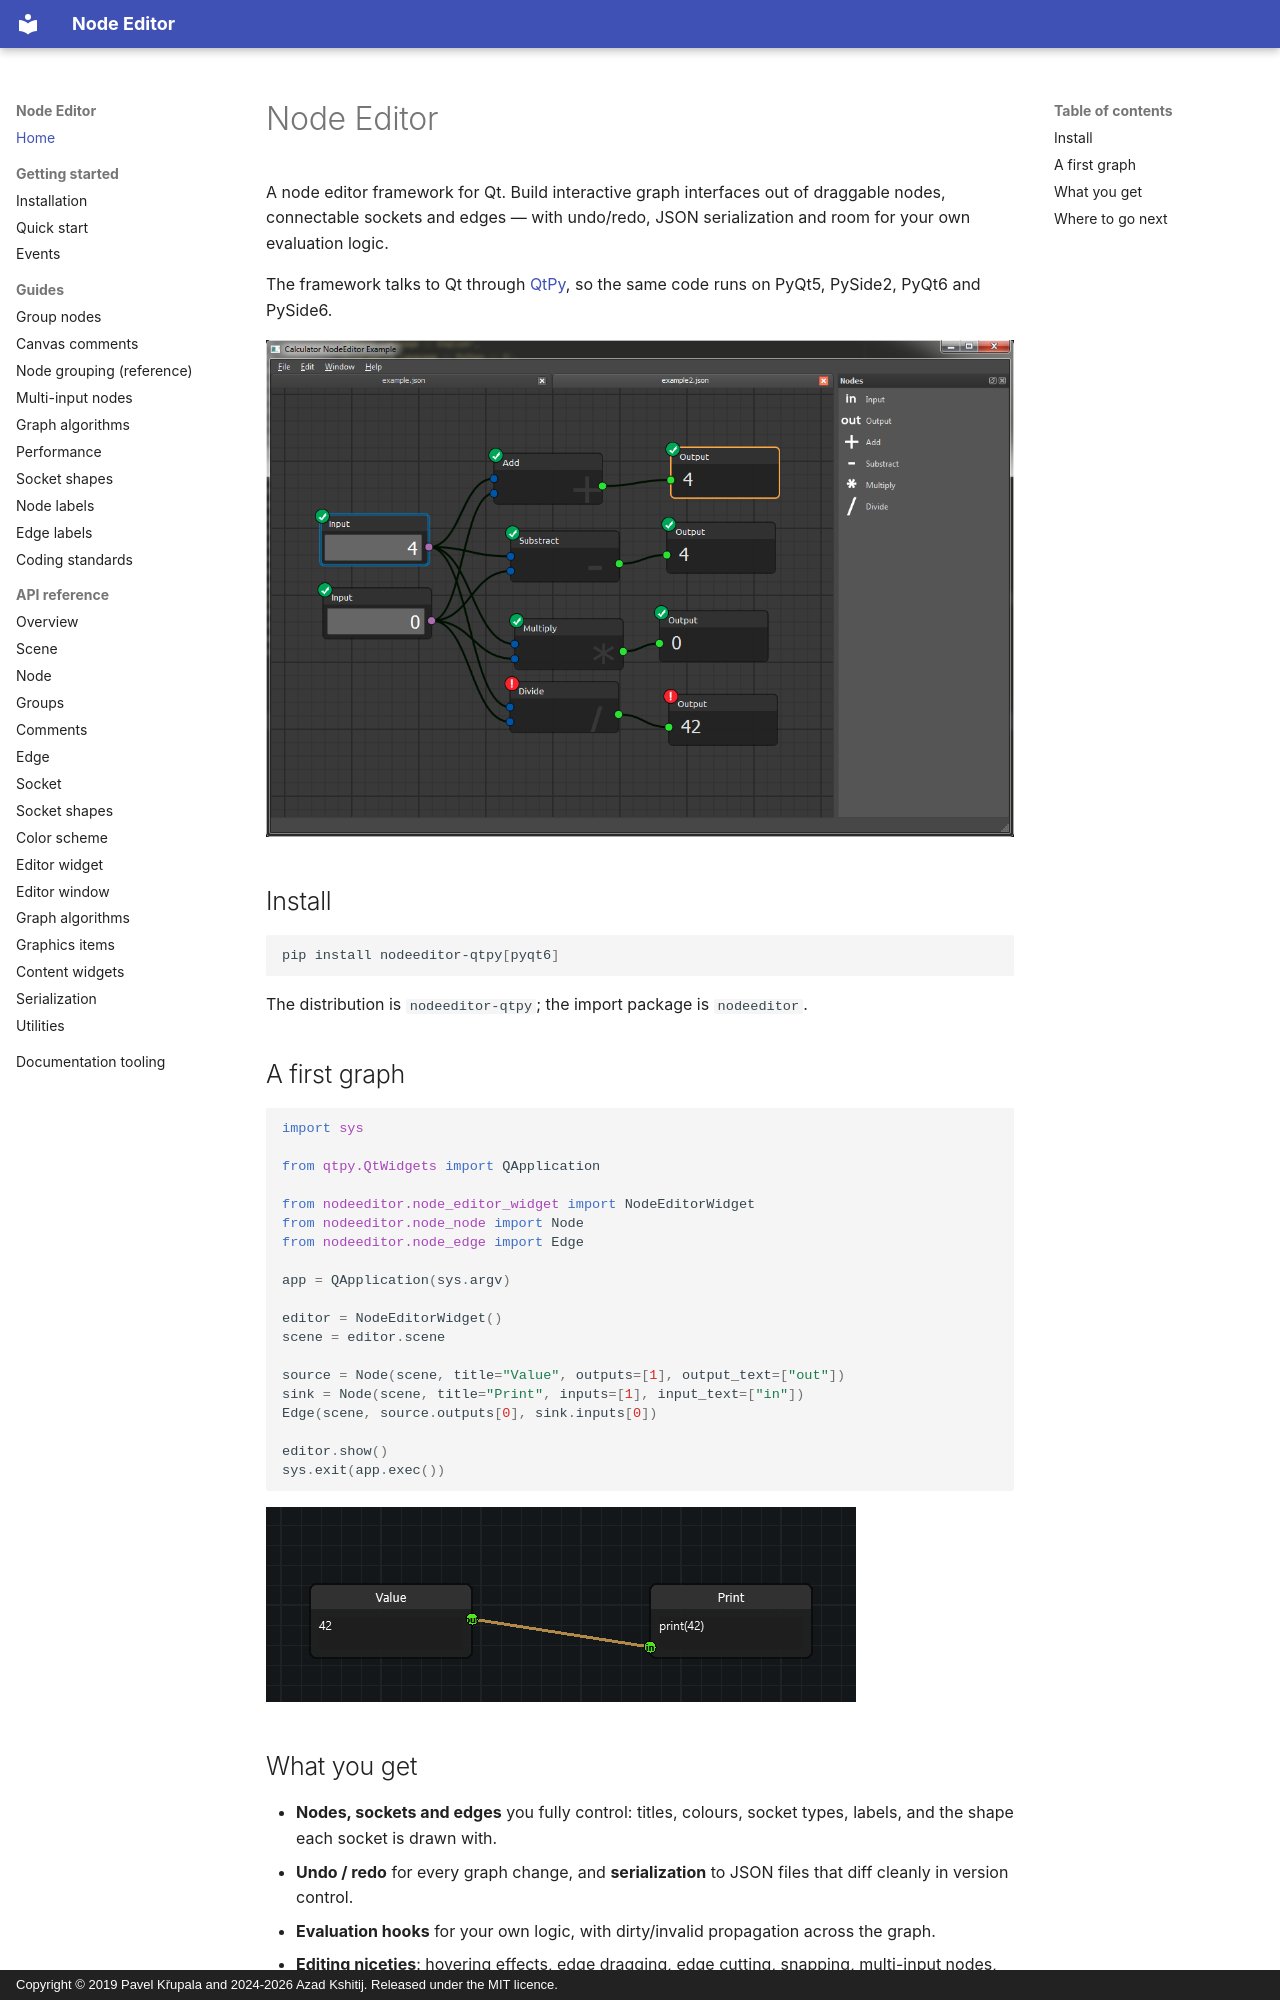

repository: AzadKshitij/qtpy-nodeeditor · page: index.html · generator: mkdocs · copyright: Copyright © 2019 Pavel Křupala and 2024-2026 Azad Kshitij. Released under the MIT licence.

# Node Editor

A node editor framework for Qt. Build interactive graph interfaces out of
draggable nodes, connectable sockets and edges — with undo/redo, JSON
serialization and room for your own evaluation logic.

The framework talks to Qt through [QtPy](https://github.com/spyder-ide/qtpy),
so the same code runs on PyQt5, PySide2, PyQt6 and PySide6.

![Calculator example](screenshot-calculator.png)

## Install

```bash
pip install nodeeditor-qtpy[pyqt6]
```

The distribution is `nodeeditor-qtpy`; the import package is `nodeeditor`.

## A first graph

```python
import sys

from qtpy.QtWidgets import QApplication

from nodeeditor.node_editor_widget import NodeEditorWidget
from nodeeditor.node_node import Node
from nodeeditor.node_edge import Edge

app = QApplication(sys.argv)

editor = NodeEditorWidget()
scene = editor.scene

source = Node(scene, title="Value", outputs=[1], output_text=["out"])
sink = Node(scene, title="Print", inputs=[1], input_text=["in"])
Edge(scene, source.outputs[0], sink.inputs[0])

editor.show()
sys.exit(app.exec())
```

![A graph with two connected nodes](images/quickstart.png)

## What you get

- **Nodes, sockets and edges** you fully control: titles, colours, socket
  types, labels, and the shape each socket is drawn with.
- **Undo / redo** for every graph change, and **serialization** to JSON files
  that diff cleanly in version control.
- **Evaluation hooks** for your own logic, with dirty/invalid propagation
  across the graph.
- **Editing niceties**: hovering effects, edge dragging, edge cutting,
  snapping, multi-input nodes, node groups, and node/edge labels.
- **Theming** through a color scheme object, so a whole application can be
  restyled without touching the graph code.
